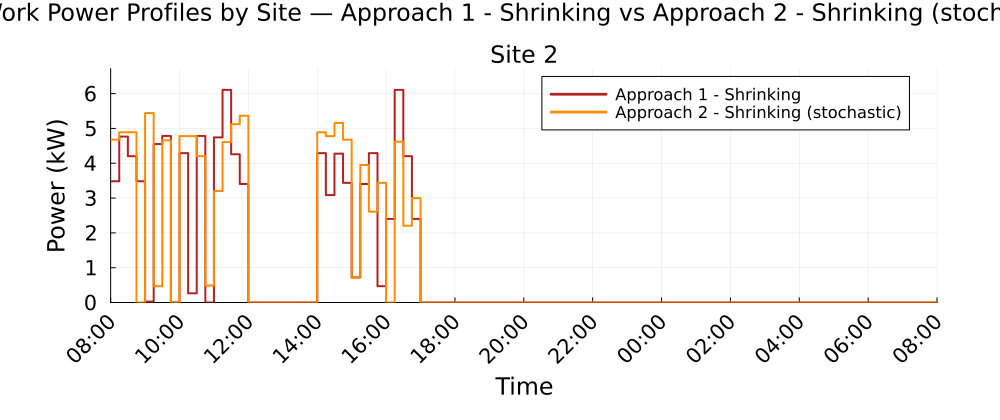

Values plotted in this chart, from the file beside it:
Time_Period, Clock, Site_2_A1S_kW, Site_2_A2S_kW
1, 08:00, 3.483, 4.677
2, 08:15, 4.765, 4.891
3, 08:30, 4.203, 4.891
4, 08:45, 3.483, 0.0
5, 09:00, 0.0264, 5.441
6, 09:15, 4.551, 0.4689
7, 09:30, 4.784, 4.656
8, 09:45, 0.0, 0.0
9, 10:00, 4.291, 4.781
10, 10:15, 0.2629, 4.78
11, 10:30, 4.784, 4.203
12, 10:45, 0.0, 0.4879
13, 11:00, 4.742, 3.203
14, 11:15, 6.108, 4.607
15, 11:30, 4.258, 5.123
16, 11:45, 3.403, 5.366
17, 12:00, 0.0, 0.0
18, 12:15, 0.0, 0.0
19, 12:30, 0.0, 0.0
20, 12:45, 0.0, 0.0
21, 13:00, 0.0, 0.0
22, 13:15, 0.0, 0.0
23, 13:30, 0.0, 0.0
24, 13:45, 0.0, 0.0
25, 14:00, 4.291, 4.891
26, 14:15, 3.087, 4.78
27, 14:30, 4.277, 5.158
28, 14:45, 3.437, 4.677
29, 15:00, 0.7188, 0.7188
30, 15:15, 3.403, 3.95
31, 15:30, 4.291, 2.61
32, 15:45, 0.4689, 3.436
33, 16:00, 2.402, 0.0
34, 16:15, 6.108, 4.618
35, 16:30, 4.203, 2.205
36, 16:45, 2.402, 3
37, 17:00, 0.0, 0.0
38, 17:15, 0.0, 0.0
39, 17:30, 0.0, 0.0
40, 17:45, 0.0, 0.0
41, 18:00, 0.0, 0.0
42, 18:15, 0.0, 0.0
43, 18:30, 0.0, 0.0
44, 18:45, 0.0, 0.0
45, 19:00, 0.0, 0.0
46, 19:15, 0.0, 0.0
47, 19:30, 0.0, 0.0
48, 19:45, 0.0, 0.0
49, 20:00, 0.0, 0.0
50, 20:15, 0.0, 0.0
51, 20:30, 0.0, 0.0
52, 20:45, 0.0, 0.0
53, 21:00, 0.0, 0.0
54, 21:15, 0.0, 0.0
55, 21:30, 0.0, 0.0
56, 21:45, 0.0, 0.0
57, 22:00, 0.0, 0.0
58, 22:15, 0.0, 0.0
59, 22:30, 0.0, 0.0
60, 22:45, 0.0, 0.0
... 36 more rows
